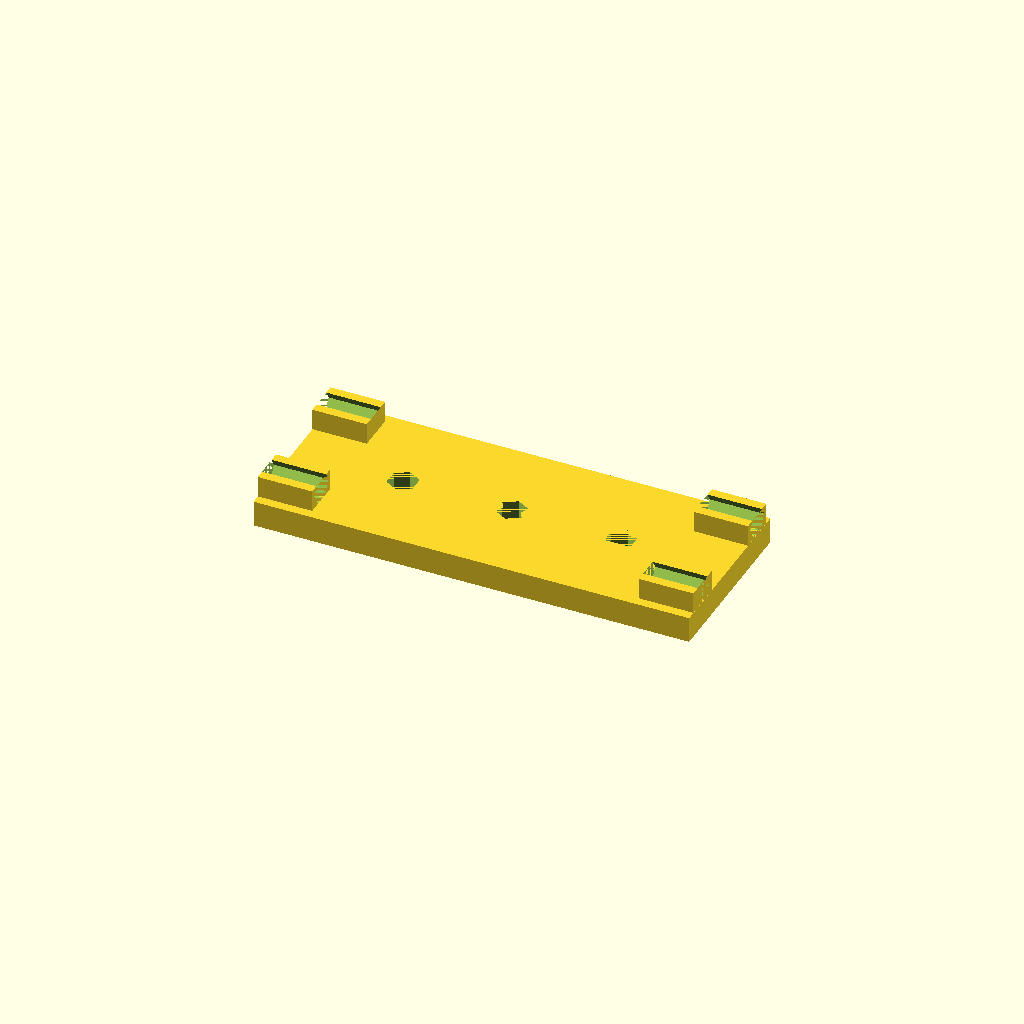
Cell 1: the model at its default parameters.
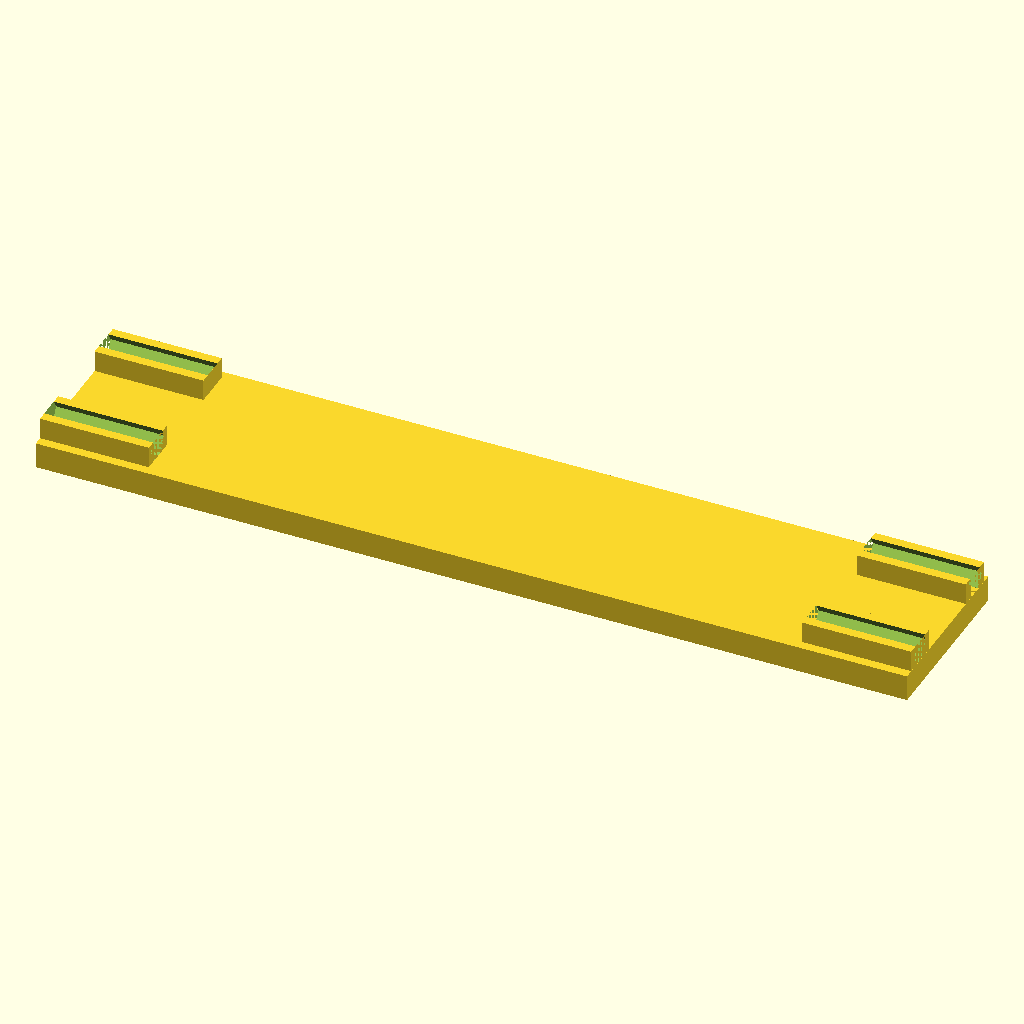
Cell 2: length_x = 200 (everything else at default).
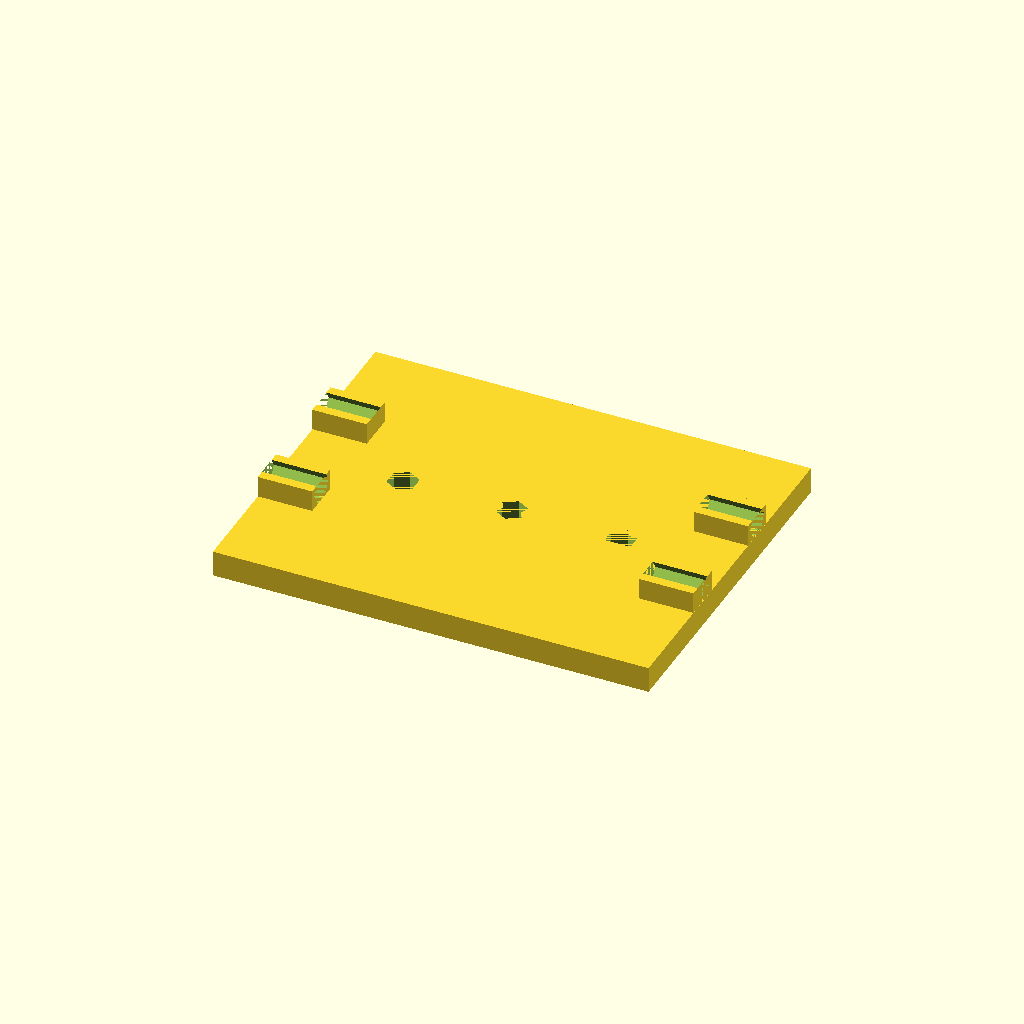
Cell 3: the same model with Width_y = 80.
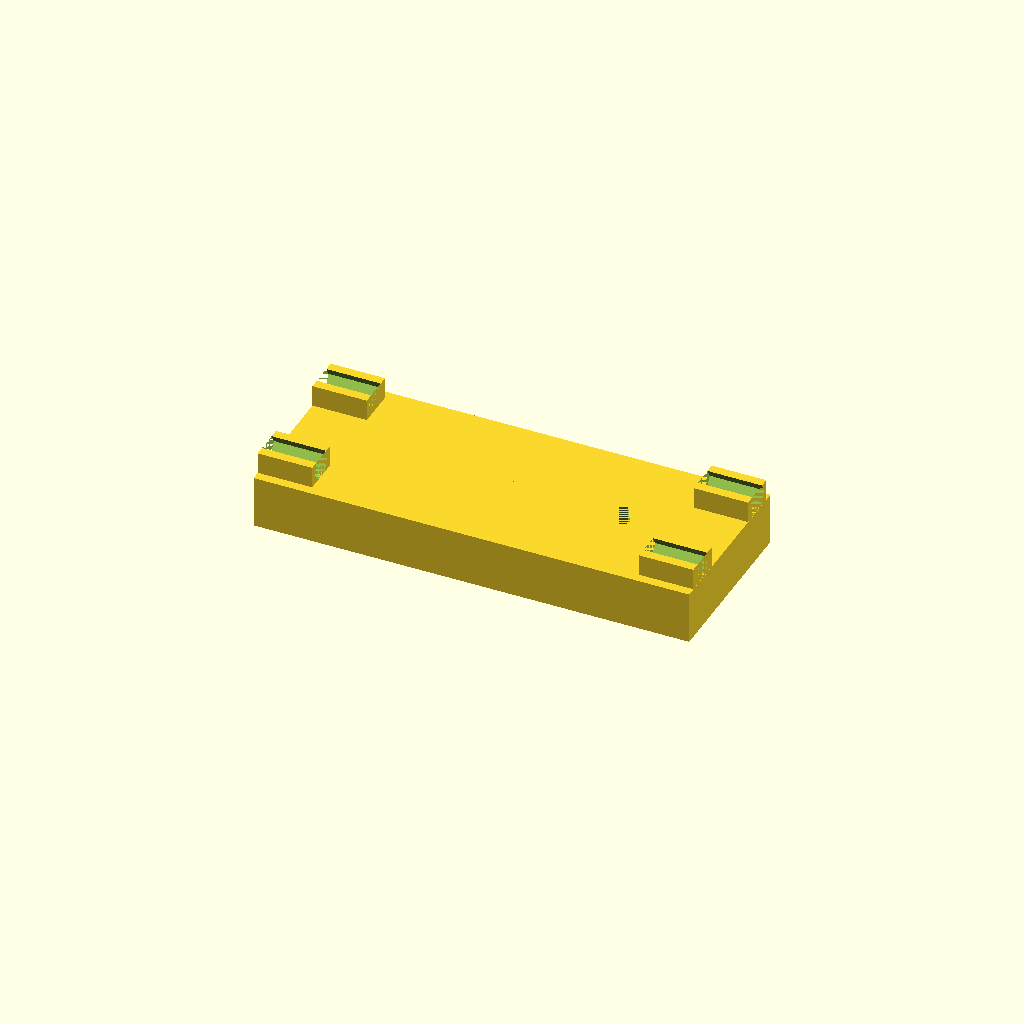
Cell 4: Height_z = 12 (everything else at default).
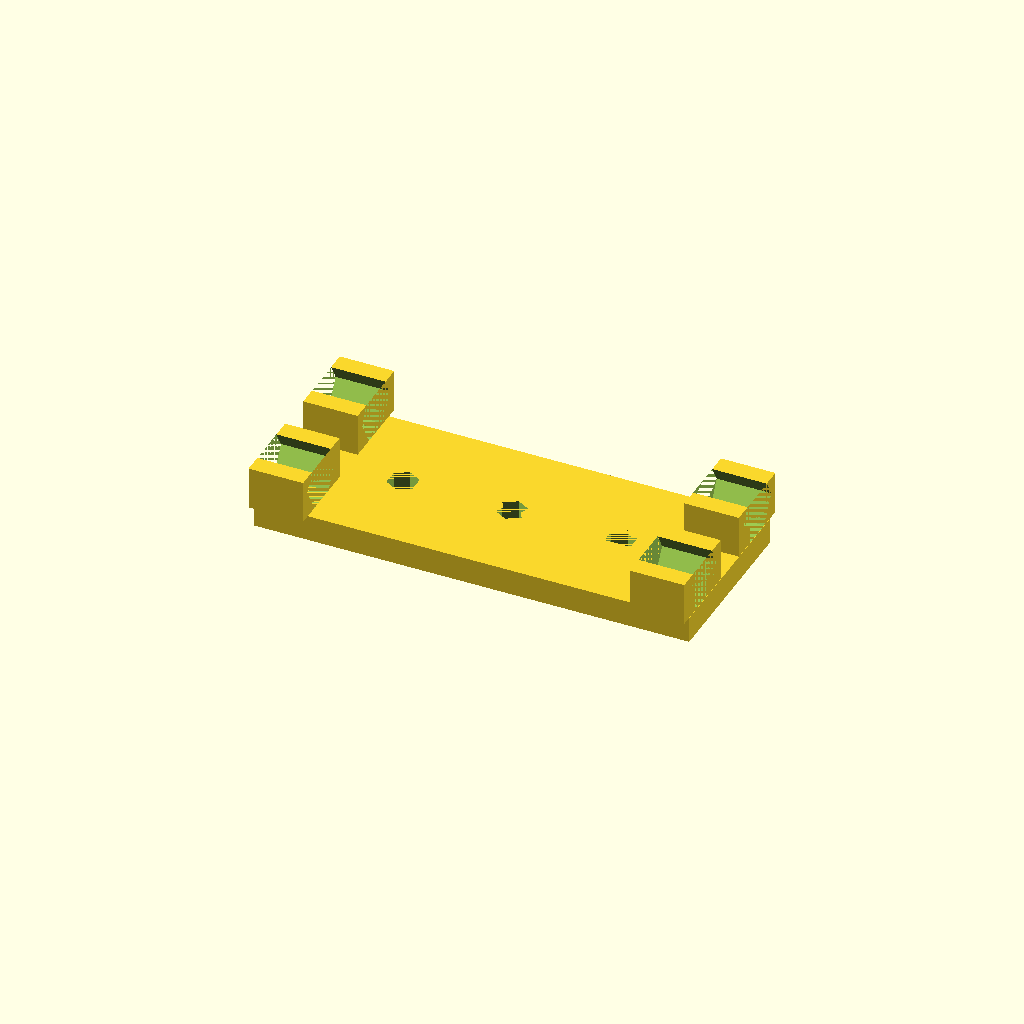
Cell 5: Rail_Diameter = 12 (everything else at default).
One fixed orthographic camera (rotation 55°, 0°, 25°; colour scheme Cornfield) for every cell.
The OpenSCAD source (scadFiles/1081017/1705170.scad):
/*

 This creates a general purpose widget holder to stradle two rails on a cage system. 

 The calculations are done such that the given Z height is entirely above the rails with additional material below and beside the rails.

 */



// length or x direction (length along the rail)

length_x = 100;

// Width or y direction (width across rails)

Width_y = 40;

// Height or z direction (height above rail)

Height_z = 6;



Rail_Diameter = 6;



Rail_Spacing = 26.9;



Number_of_Holes = 3; //[0:10]

 

Hole_Diameter = 6; 

//nutSize = 8; //size of nuts





difference(){

    Put_Together();

    make_holes(Hole_Diameter);

}



module Put_Together(){

    union(){

        make_rodholder();

        mirror ([1,0,0])make_rodholder();

        mirror ([0,1,0])make_rodholder();

        mirror ([1,0,0])mirror ([0,1,0])make_rodholder();

        main_body();

    }

}





module make_rodholder(){

    translate([7*length_x/16,Rail_Spacing/2,Rail_Diameter*.51 + Height_z])//translate to get rail holder to 0z

    difference(){

    translate([0,0,Rail_Diameter*-.09])cube([length_x/8,Rail_Diameter*1.5,Rail_Diameter*.82],true);//0.82 rail diameter gives limited contact with incircle; -0.09 translate sets floor

    rotate ([0,90,0]) make_hex(-30, 30, 90, Rail_Diameter, length_x/8 );

    }





}

module make_holes(Hole_Diameter){

    if (Number_of_Holes > 0)

        {

            for (a=[1:Number_of_Holes])

            translate ([(a * length_x/ (Number_of_Holes +1)) - (length_x/2),0,0]) make_hex(-30, 30, 90, Hole_Diameter, 2*Height_z);                   

    }

}

module make_hex(Rx,Ry,Rz,Diam,Len){

    s =Diam/2 * ( 2 * tan(30));

        for (r = [Rx,Ry,Rz]) rotate([0,0,r]) cube([s, Diam, Len], true);

            }

module main_body(){

    translate ([0,0,(Height_z ) /2]) cube(size = [length_x, Width_y, (Height_z )], center = true);

}

module fancy_body(){

hull(){

    translate ([0,0,Height_z/4]) cube (size = [length_x,Width_y,Height_z/2], center = true);

    translate ([0,0,Height_z/2]) scale ([length_x,2,1])rotate ([0,90,0]) cylinder (h = 1, r=Height_z/2, center = true, $fn=100);

}

}
Parameter table extracted from the source (name, type, default, range or options):
length_x: number, default 100
Width_y: number, default 40
Height_z: number, default 6
Rail_Diameter: number, default 6
Rail_Spacing: number, default 26.9
Number_of_Holes: number, default 3, range 0 to 10
Hole_Diameter: number, default 6
